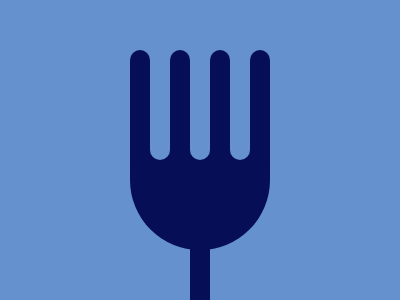

Write the HTML and CSS that draws this image.

<p a n><p b n><p c o><p d o><p e o><p f o n><p g o n><p h o n><p i o n>
	<style>p{position:fixed}
	body,p[c],p[d],p[e]{background:#6592CF}
	p[n]{background:#060F55}
	p[a]{width:140;height:150;top:84;border-radius:15px 15px 1in 1in}
	p[b]{width:20;height:100;top:200}
	p[o]{width:20;height:119;border-radius:15px;top:25}
	p[c]{left:150}
	p[d],p[b]{left:190}
	p[e]{left:230}
	p[f],p[g],p[h],p[i]{top:34}
	p[f],p[a]{left:130}
	p[g]{left:170}
	p[h]{left:210}
	p[i]{left:250}